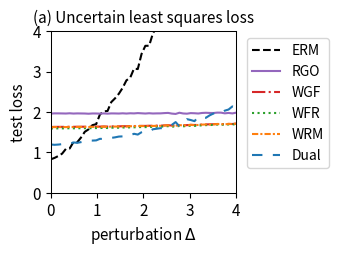

Write Python code to recreate this figure.
import numpy as np
import matplotlib.pyplot as plt
from scipy.optimize import minimize
from scipy.special import logsumexp

# --- 1. 实验设置与参数定义 ---
# 定义问题的维度
DIM_M = 10  # 矩阵 A 的行数
DIM_N = 10  # 矩阵 A 的列数 (theta 的维度)

# 定义训练/测试样本数量
N_TRAIN_SAMPLES = 20
N_TEST_SAMPLES = 1000

# 定义分布偏移的扰动范围
DELTA_MIN = 0.0
DELTA_MAX = 4.0
DELTA_STEPS = 50

# --- DRO 算法超参数 ---
N_EPOCHS = 50 # 外部优化的迭代轮数
LEARNING_RATE = 0.01 # 外部优化 theta 的学习率
LAMBDA_VAL = 0.2 # 正则化参数 lambda
EPSILON = 0.4 # 熵正则化参数 epsilon
GRAD_CLIP_THRESHOLD = 10.0 # 梯度裁剪阈值，防止梯度爆炸

# RGO (算法2) 特定参数
RGO_SMOOTHNESS_L = 0.5 # 假设的损失函数平滑度 L (需满足 LAMBDA_VAL > L/2)

# WGF (算法3), WFR (算法4), WRM 特定参数
K_INNER_STEPS = 1000  # 内部循环迭代次数 K (现在作为基准次数)
INNER_STEP_SIZE = 0.001 # 内部循环步长 eta
WFR_WEIGHT_STEP_SIZE = 0.08 # WFR 中权重更新的步长

# WGF, WFR, RGO 特定参数
M_PARTICLES = 5 # 使用的粒子(样本)数量

# Dual 方法特定参数
SINKHORN_SAMPLE_LEVEL = 4 # Dual 方法的蒙特卡洛采样级别

# --- 2. 生成固定的问题实例 ---
np.random.seed(42)
A0 = np.random.randn(DIM_M, DIM_N)
A1 = np.random.randn(DIM_M, DIM_N)
b = np.random.randn(DIM_M)

# --- 3. 数据生成函数 ---
def generate_training_data(n_samples):
    return np.random.uniform(-0.5, 0.5, n_samples)

def generate_test_data(n_samples, delta):
    lower_bound = -0.5 * (1 + delta)
    upper_bound = 0.5 * (1 + delta)
    return np.random.uniform(lower_bound, upper_bound, n_samples)

# --- 4. 核心函数定义 (Vectorized) ---
def loss_function(theta, z):
    """ 计算单个样本或一批样本 z 的损失 f_theta(z) """
    z = np.atleast_1d(z)
    # A_z shape: (num_z, DIM_M, DIM_N)
    A_z = A0[np.newaxis, :, :] + z[:, np.newaxis, np.newaxis] * A1[np.newaxis, :, :]
    # residual shape: (num_z, DIM_M)
    residual = A_z @ theta - b[np.newaxis, :]
    # loss shape: (num_z,)
    loss = np.sum(residual**2, axis=1) / DIM_M
    return loss.squeeze()

def loss_grad_theta(theta, z):
    """ 计算损失函数关于 theta 的梯度 nabla_theta f_theta(z) for one or a batch of z """
    z = np.atleast_1d(z)
    # A_z shape: (num_z, DIM_M, DIM_N)
    A_z = A0[np.newaxis, :, :] + z[:, np.newaxis, np.newaxis] * A1[np.newaxis, :, :]
    # residual shape: (num_z, DIM_M)
    residual = A_z @ theta - b[np.newaxis, :]
    # grad shape: (num_z, DIM_N)
    grad = 2 * (A_z.transpose(0, 2, 1) @ residual[:, :, np.newaxis]).squeeze(axis=2)
    return grad.squeeze()

def loss_grad_z(theta, z):
    """ 计算损失函数关于 z 的梯度 nabla_z f_theta(z) for one or a batch of z """
    z = np.atleast_1d(z)
    # A_z shape: (num_z, DIM_M, DIM_N)
    A_z = A0[np.newaxis, :, :] + z[:, np.newaxis, np.newaxis] * A1[np.newaxis, :, :]
    # residual shape: (num_z, DIM_M)
    residual = A_z @ theta - b[np.newaxis, :]
    # grad_A_z is A1 @ theta, shape: (DIM_M,)
    grad_A_z = A1 @ theta
    # grad shape: (num_z,)
    grad = 2 * np.sum(residual * grad_A_z[np.newaxis, :], axis=1)
    return grad.squeeze()

# --- 5. ERM (经验风险最小化) 实现 ---
def erm_objective_function(theta, xi_samples):
    """ 计算 ERM 的目标函数值（平均损失）"""
    return np.mean(loss_function(theta, xi_samples))

def solve_erm(xi_train_samples):
    """ 使用优化器求解 ERM 问题 """
    initial_theta = np.zeros(DIM_N)
    result = minimize(
        erm_objective_function, initial_theta, args=(xi_train_samples,), method='BFGS')
    if not result.success:
        print("警告: ERM 优化过程可能未收敛。")
    return result.x

# --- 6. RGO (算法2) 实现 (Vectorized) ---
def solve_rgo(xi_train_samples):
    """ 使用 RGO 算法求解 Sinkhorn DRO """
    theta = np.zeros(DIM_N)
    num_train = len(xi_train_samples)
    
    def rgo_inner_objective(z, xi, current_theta):
        l = loss_function(current_theta, z.flatten()).reshape(z.shape)
        penalty = (z - xi)**2
        return -l / (LAMBDA_VAL * EPSILON) + penalty / EPSILON

    def rgo_inner_objective_grad_z(z, xi, current_theta):
        grad_l_z = loss_grad_z(current_theta, z)
        grad_penalty = 2 * (z - xi)
        return -grad_l_z / (LAMBDA_VAL * EPSILON) + grad_penalty
    
    for epoch in range(N_EPOCHS):
        # Stage 1: 使用梯度下降寻找 z* for all xi simultaneously
        z_k = xi_train_samples.copy()
        for _ in range(K_INNER_STEPS):
            grad = rgo_inner_objective_grad_z(z_k, xi_train_samples, theta)
            z_k -= INNER_STEP_SIZE * grad
        z_star_batch = z_k

        # Stage 2: Vectorized 拒绝采样 M_PARTICLES 次 for each xi
        variance = (LAMBDA_VAL * EPSILON) / (2 * LAMBDA_VAL - RGO_SMOOTHNESS_L)
        if variance <= 0: variance = 1e-6
        std_dev = np.sqrt(variance)
        
        z_star_expanded = z_star_batch[:, np.newaxis]
        xi_expanded = xi_train_samples[:, np.newaxis]
        
        final_accepted_samples = np.zeros((num_train, M_PARTICLES))
        active_flags = np.ones((num_train, M_PARTICLES), dtype=bool)
        
        for _ in range(100): # Max 100 attempts for vectorization
            if not np.any(active_flags): break
            
            proposals = np.random.normal(0, std_dev, size=(num_train, M_PARTICLES))
            z_candidates = z_star_expanded + proposals
            
            f_val_candidates = rgo_inner_objective(z_candidates, xi_expanded, theta)
            f_val_star = rgo_inner_objective(z_star_expanded, xi_expanded, theta)
            
            log_accept_prob = -f_val_candidates + f_val_star - (proposals**2 / (2*variance))
            
            acceptance_mask = np.log(np.random.rand(num_train, M_PARTICLES)) < log_accept_prob
            newly_accepted = acceptance_mask & active_flags
            
            final_accepted_samples[newly_accepted] = z_candidates[newly_accepted]
            active_flags[newly_accepted] = False

        if np.any(active_flags):
            final_accepted_samples[active_flags] = z_star_expanded[active_flags]

        all_grads = loss_grad_theta(theta, final_accepted_samples.flatten())
        avg_particle_grads = all_grads.reshape(num_train, M_PARTICLES, -1).mean(axis=1)
        total_grad = avg_particle_grads.sum(axis=0)
        
        avg_grad = total_grad / num_train
        grad_norm = np.linalg.norm(avg_grad)
        if grad_norm > GRAD_CLIP_THRESHOLD:
            avg_grad = avg_grad * GRAD_CLIP_THRESHOLD / grad_norm
        theta -= LEARNING_RATE * avg_grad
        
    return theta

# --- 7. Wasserstein Gradient Flow (WGF) 实现 (Vectorized) ---
def solve_wgf(xi_train_samples):
    """ 使用 Wasserstein Gradient Flow (WGF) 求解 Sinkhorn DRO """
    theta = np.zeros(DIM_N)
    num_train = len(xi_train_samples)
    
    def f_bar_grad_z(z, xi, current_theta):
        grad_f = loss_grad_z(current_theta, z)
        return grad_f - 2 * LAMBDA_VAL * (z - xi)

    for epoch in range(N_EPOCHS):
        particles = np.tile(xi_train_samples[:, np.newaxis], (1, M_PARTICLES))
        
        for _ in range(K_INNER_STEPS):
            particles_flat = particles.flatten()
            xi_expanded = np.repeat(xi_train_samples, M_PARTICLES)
            
            grad = f_bar_grad_z(particles_flat, xi_expanded, theta)
            noise = np.random.normal(0, 1, size=particles_flat.shape)
            
            updated_particles_flat = particles_flat + INNER_STEP_SIZE * grad + np.sqrt(2 * INNER_STEP_SIZE * LAMBDA_VAL * EPSILON) * noise
            particles = updated_particles_flat.reshape(num_train, M_PARTICLES)

        all_grads = loss_grad_theta(theta, particles.flatten())
        avg_particle_grads = all_grads.reshape(num_train, M_PARTICLES, -1).mean(axis=1)
        total_grad = avg_particle_grads.sum(axis=0)
            
        avg_grad = total_grad / num_train
        grad_norm = np.linalg.norm(avg_grad)
        if grad_norm > GRAD_CLIP_THRESHOLD:
            avg_grad = avg_grad * GRAD_CLIP_THRESHOLD / grad_norm
        theta -= LEARNING_RATE * avg_grad
        
    return theta

# --- 8. WFR Flow (算法4) 实现 (Vectorized) ---
def solve_wfr(xi_train_samples):
    """ 使用 WFR Flow 求解 Sinkhorn DRO """
    theta = np.zeros(DIM_N)
    num_train = len(xi_train_samples)
    
    def f_bar_grad_z(z, xi, current_theta):
        grad_f = loss_grad_z(current_theta, z)
        return grad_f - 2 * LAMBDA_VAL * (z - xi)

    for epoch in range(N_EPOCHS):
        particles = np.tile(xi_train_samples[:, np.newaxis], (1, M_PARTICLES))
        weights = np.full((num_train, M_PARTICLES), 1.0 / M_PARTICLES)
        
        for _ in range(K_INNER_STEPS):
            particles_flat = particles.flatten()
            xi_expanded = np.repeat(xi_train_samples, M_PARTICLES)
            
            grad = f_bar_grad_z(particles_flat, xi_expanded, theta)
            noise = np.random.normal(0, 1, size=particles_flat.shape)
            updated_particles_flat = particles_flat + INNER_STEP_SIZE * grad + np.sqrt(2 * INNER_STEP_SIZE * LAMBDA_VAL * EPSILON) * noise
            particles = updated_particles_flat.reshape(num_train, M_PARTICLES)
            
            f_bar_val = loss_function(theta, particles.flatten()).reshape(particles.shape) - LAMBDA_VAL * (particles - xi_train_samples[:, np.newaxis])**2
            weights = (weights**(1 - LAMBDA_VAL * EPSILON * WFR_WEIGHT_STEP_SIZE)) * np.exp(WFR_WEIGHT_STEP_SIZE * f_bar_val)
            
            sum_weights = np.sum(weights, axis=1, keepdims=True)
            weights /= (sum_weights + 1e-9)

        all_grads = loss_grad_theta(theta, particles.flatten()).reshape(num_train, M_PARTICLES, -1)
        weighted_grads = np.sum(weights[:, :, np.newaxis] * all_grads, axis=1)
        total_grad = np.sum(weighted_grads, axis=0)
        
        avg_grad = total_grad / num_train
        grad_norm = np.linalg.norm(avg_grad)
        if grad_norm > GRAD_CLIP_THRESHOLD:
            avg_grad = avg_grad * GRAD_CLIP_THRESHOLD / grad_norm
        theta -= LEARNING_RATE * avg_grad
        
    return theta

# --- 9. WRM (Wasserstein Robust Method) 实现 (Vectorized) ---
def solve_wrm(xi_train_samples):
    """ 使用 WRM (确定性内部优化) 求解 """
    theta = np.zeros(DIM_N)
    num_train = len(xi_train_samples)
    
    def f_bar_grad_z(z, xi, current_theta):
        grad_f = loss_grad_z(current_theta, z)
        return grad_f - 2 * LAMBDA_VAL * (z - xi)

    for epoch in range(N_EPOCHS):
        z_k = xi_train_samples.copy()
        for _ in range(K_INNER_STEPS):
            grad = f_bar_grad_z(z_k, xi_train_samples, theta)
            z_k += INNER_STEP_SIZE * grad
        
        total_grad = loss_grad_theta(theta, z_k).sum(axis=0)
            
        avg_grad = total_grad / num_train
        grad_norm = np.linalg.norm(avg_grad)
        if grad_norm > GRAD_CLIP_THRESHOLD:
            avg_grad = avg_grad * GRAD_CLIP_THRESHOLD / grad_norm
        theta -= LEARNING_RATE * avg_grad
        
    return theta

# --- 10. Dual Method (对偶方法) 实现 (Vectorized) ---
def solve_dual(xi_train_samples):
    """ 使用对偶方法求解 Sinkhorn DRO """
    theta = np.zeros(DIM_N)
    num_train = len(xi_train_samples)
    
    levels = np.arange(SINKHORN_SAMPLE_LEVEL + 1)
    numerators = 2.0**(-levels)
    denominator = 2.0 - 2.0**(-SINKHORN_SAMPLE_LEVEL)
    probabilities = numerators / denominator
    
    for _ in range(N_EPOCHS):
        sampled_level = np.random.choice(levels, p=probabilities)
        m = 2**sampled_level
        
        noise = np.random.randn(num_train, m) * np.sqrt(EPSILON)
        z_samples = xi_train_samples[:, np.newaxis] + noise
        
        v = loss_function(theta, z_samples.flatten()).reshape(num_train, m) / (LAMBDA_VAL * EPSILON)
        
        v_max = np.max(v, axis=1, keepdims=True)
        weights = np.exp(v - v_max) 
        weights /= np.sum(weights, axis=1, keepdims=True)
        
        grads = loss_grad_theta(theta, z_samples.flatten()).reshape(num_train, m, -1)
        weighted_grads = np.sum(weights[:, :, np.newaxis] * grads, axis=1)
        total_grad = np.sum(weighted_grads, axis=0)

        avg_grad = total_grad / num_train
        grad_norm = np.linalg.norm(avg_grad)
        if grad_norm > GRAD_CLIP_THRESHOLD:
            avg_grad = avg_grad * GRAD_CLIP_THRESHOLD / grad_norm
        theta -= LEARNING_RATE * avg_grad
        
    return theta

# --- 11. 实验执行与评估 ---
def run_experiment():
    """ 执行完整的实验流程 """
    xi_train = generate_training_data(N_TRAIN_SAMPLES)
    
    print("正在求解 ERM 模型...")
    theta_erm = solve_erm(xi_train)
    print("正在求解 RGO 模型...")
    theta_rgo = solve_rgo(xi_train)
    print("正在求解 WGF 模型...")
    theta_wgf = solve_wgf(xi_train)
    print("正在求解 WFR 模型...")
    theta_wfr = solve_wfr(xi_train)
    print("正在求解 WRM 模型...")
    theta_wrm = solve_wrm(xi_train)
    print("正在求解 Dual 模型...")
    theta_dual = solve_dual(xi_train)
    print("所有模型求解完成。")

    delta_values = np.linspace(DELTA_MIN, DELTA_MAX, DELTA_STEPS)
    results = {'ERM': [], 'RGO': [], 'WGF': [], 'WFR': [], 'WRM': [], 'Dual': []}
    models = {
        'ERM': theta_erm, 'RGO': theta_rgo, 'WGF': theta_wgf, 
        'WFR': theta_wfr, 'WRM': theta_wrm, 'Dual': theta_dual
    }

    print("正在评估所有模型...")
    for delta in delta_values:
        xi_test = generate_test_data(N_TEST_SAMPLES, delta)
        for name, theta in models.items():
            test_loss = erm_objective_function(theta, xi_test)
            results[name].append(test_loss)
            
    print("评估完成。")
    return delta_values, results

# --- 12. 结果可视化 ---
def plot_results(delta_values, results):
    """ 绘制所有模型损失随扰动 delta 变化的曲线 """
    fig, ax = plt.subplots(figsize=(3.5, 2.613), dpi=300)

    styles = {
        'ERM': {'color': 'k', 'linestyle': '--'},
        'RGO': {'color': '#9467bd', 'linestyle': '-'}, 
        'WGF': {'color': '#d62728', 'linestyle': '-.'},
        'WFR': {'color': '#2ca02c', 'linestyle': ':'},
        'WRM': {'color': '#ff7f0e', 'linestyle': (0, (3, 1, 1, 1))}, # orange, dashdotdot
        'Dual': {'color': '#1f77b4', 'linestyle': (0, (5, 5))} # blue, dashed
    }
    
    for name, losses in results.items():
        ax.plot(delta_values, losses, linewidth=1.5, label=name, **styles[name])

    ax.set_title('(a) Uncertain least squares loss', fontsize=11)
    ax.set_xlabel('perturbation $\Delta$', fontsize=11)
    ax.set_ylabel('test loss', fontsize=11)
    ax.tick_params(axis='both', which='major', labelsize=11)
    for spine in ax.spines.values():
        spine.set_linewidth(0.75)
    ax.set_xlim(0, 4)
    ax.set_ylim(0, 4)
    ax.grid(False)
    ax.legend(fontsize=10)
    ax.legend(loc='upper left', bbox_to_anchor=(1.02, 1))
    plt.tight_layout()
    plt.savefig('uncertain_least_squares_results.png', dpi=300)
    plt.show()

# --- 主程序入口 ---
if __name__ == '__main__':
    with np.errstate(all='ignore'):
        delta_vals, all_results = run_experiment()
        plot_results(delta_vals, all_results)

